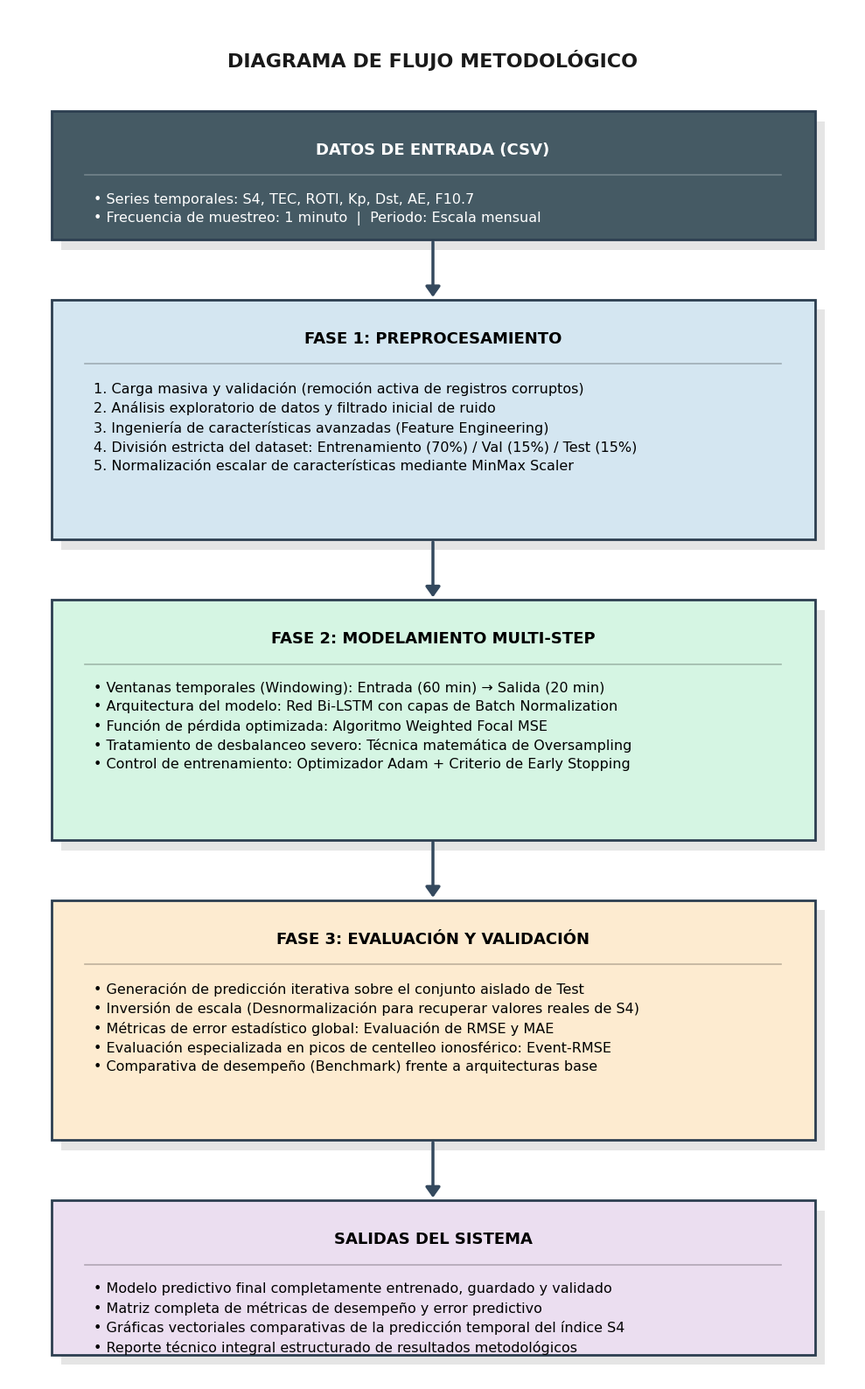

The matplotlib source for this figure:
import matplotlib.pyplot as plt
import matplotlib.patches as patches

# Configuración de alta calidad para impresión académica
plt.rcParams['figure.dpi'] = 300
plt.rcParams['font.family'] = 'DejaVu Sans'

def draw_academic_box(ax, x, y, width, height, title, body, bg_color, text_color='black'):
    """
    Dibuja un bloque metodológico perfectamente alineado y libre de distorsión.
    x, y: Esquina inferior izquierda del bloque.
    """
    # 1. Sombra geométrica sutil
    shadow = patches.Rectangle(
        (x + 0.12, y - 0.12), width, height,
        linewidth=0, facecolor='#cccccc', alpha=0.5, zorder=1
    )
    ax.add_patch(shadow)

    # 2. Caja Principal Rectangular (Estilo académico formal)
    rect = patches.Rectangle(
        (x, y), width, height,
        linewidth=2.0, edgecolor='#2C3E50', facecolor=bg_color, zorder=2
    )
    ax.add_patch(rect)

    # 3. Título del bloque (Centrado en el área superior del recuadro)
    ax.text(
        x + width / 2, y + height - 0.45, title,
        ha='center', va='center', fontsize=13, fontweight='bold', color=text_color, zorder=3
    )

    # 4. Línea divisoria interna
    ax.plot(
        [x + 0.4, x + width - 0.4], [y + height - 0.75, y + height - 0.75],
        color=text_color, alpha=0.25, lw=1.2, zorder=3
    )

    # 5. Viñetas / Contenido (Alineación izquierda con margen de seguridad)
    ax.text(
        x + 0.5, y + height - 0.95, body,
        ha='left', va='top', fontsize=11.5, color=text_color, linespacing=1.5, zorder=3
    )

def draw_flow_arrow(ax, start_xy, end_xy):
    """ Dibuja una flecha conectora sólida y recta entre bloques. """
    ax.annotate(
        "", xy=end_xy, xytext=start_xy,
        arrowprops=dict(arrowstyle="-|>,head_width=0.5,head_length=0.7", lw=2.5, color='#34495E'),
        zorder=1
    )

# =========================================================================
# LIENZO CONTROLADO (Proporciones simétricas perfectas para A4)
# =========================================================================
fig, ax = plt.subplots(figsize=(10, 16))
fig.patch.set_facecolor('#ffffff')
ax.set_facecolor('#ffffff')

# Al hacer xlim y ylim proporcionales a figsize, se elimina el 100% de la distorsión
ax.set_xlim(0, 10)
ax.set_ylim(0, 16)
ax.axis('off')

# Título General del Diagrama
ax.text(5, 15.4, "DIAGRAMA DE FLUJO METODOLÓGICO",
        ha='center', va='center', fontsize=16, fontweight='bold', color='#1A1A1A')

# =========================================================================
# UBICACIÓN PRECISA DE LOS BLOQUES (Coordenadas X, Y absolutas)
# =========================================================================
box_x = 0.5
box_w = 9.0

# BLOQUE 1: Datos de Entrada
txt_1 = ("• Series temporales: S4, TEC, ROTI, Kp, Dst, AE, F10.7\n"
         "• Frecuencia de muestreo: 1 minuto  |  Periodo: Escala mensual")
draw_academic_box(ax, x=box_x, y=13.3, width=box_w, height=1.5,
                  title="DATOS DE ENTRADA (CSV)", body=txt_1,
                  bg_color="#455A64", text_color="white")

draw_flow_arrow(ax, start_xy=(5, 13.3), end_xy=(5, 12.6))

# BLOQUE 2: Fase 1
txt_2 = ("1. Carga masiva y validación (remoción activa de registros corruptos)\n"
         "2. Análisis exploratorio de datos y filtrado inicial de ruido\n"
         "3. Ingeniería de características avanzadas (Feature Engineering)\n"
         "4. División estricta del dataset: Entrenamiento (70%) / Val (15%) / Test (15%)\n"
         "5. Normalización escalar de características mediante MinMax Scaler")
draw_academic_box(ax, x=box_x, y=9.8, width=box_w, height=2.8,
                  title="FASE 1: PREPROCESAMIENTO", body=txt_2,
                  bg_color="#D4E6F1")

draw_flow_arrow(ax, start_xy=(5, 9.8), end_xy=(5, 9.1))

# BLOQUE 3: Fase 2
txt_3 = ("• Ventanas temporales (Windowing): Entrada (60 min) → Salida (20 min)\n"
         "• Arquitectura del modelo: Red Bi-LSTM con capas de Batch Normalization\n"
         "• Función de pérdida optimizada: Algoritmo Weighted Focal MSE\n"
         "• Tratamiento de desbalanceo severo: Técnica matemática de Oversampling\n"
         "• Control de entrenamiento: Optimizador Adam + Criterio de Early Stopping")
draw_academic_box(ax, x=box_x, y=6.3, width=box_w, height=2.8,
                  title="FASE 2: MODELAMIENTO MULTI-STEP", body=txt_3,
                  bg_color="#D5F5E3")

draw_flow_arrow(ax, start_xy=(5, 6.3), end_xy=(5, 5.6))

# BLOQUE 4: Fase 3
txt_4 = ("• Generación de predicción iterativa sobre el conjunto aislado de Test\n"
         "• Inversión de escala (Desnormalización para recuperar valores reales de S4)\n"
         "• Métricas de error estadístico global: Evaluación de RMSE y MAE\n"
         "• Evaluación especializada en picos de centelleo ionosférico: Event-RMSE\n"
         "• Comparativa de desempeño (Benchmark) frente a arquitecturas base")
draw_academic_box(ax, x=box_x, y=2.8, width=box_w, height=2.8,
                  title="FASE 3: EVALUACIÓN Y VALIDACIÓN", body=txt_4,
                  bg_color="#FDEBD0")

draw_flow_arrow(ax, start_xy=(5, 2.8), end_xy=(5, 2.1))

# BLOQUE 5: Salidas
txt_5 = ("• Modelo predictivo final completamente entrenado, guardado y validado\n"
         "• Matriz completa de métricas de desempeño y error predictivo\n"
         "• Gráficas vectoriales comparativas de la predicción temporal del índice S4\n"
         "• Reporte técnico integral estructurado de resultados metodológicos")
draw_academic_box(ax, x=box_x, y=0.3, width=box_w, height=1.8,
                  title="SALIDAS DEL SISTEMA", body=txt_5,
                  bg_color="#EBDEF0")

# =========================================================================
# EXPORTACIÓN DE CALIDAD VECTORIAL E IMAGEN
# =========================================================================
plt.tight_layout()

# El archivo .pdf es el formato ideal para LaTeX o Word porque no pierde resolución al ampliarse
plt.savefig("Diagrama_Metodologia_Academico.pdf", bbox_inches='tight', dpi=300)
plt.savefig("Diagrama_Metodologia_Academico.png", bbox_inches='tight', dpi=300)

plt.show()
